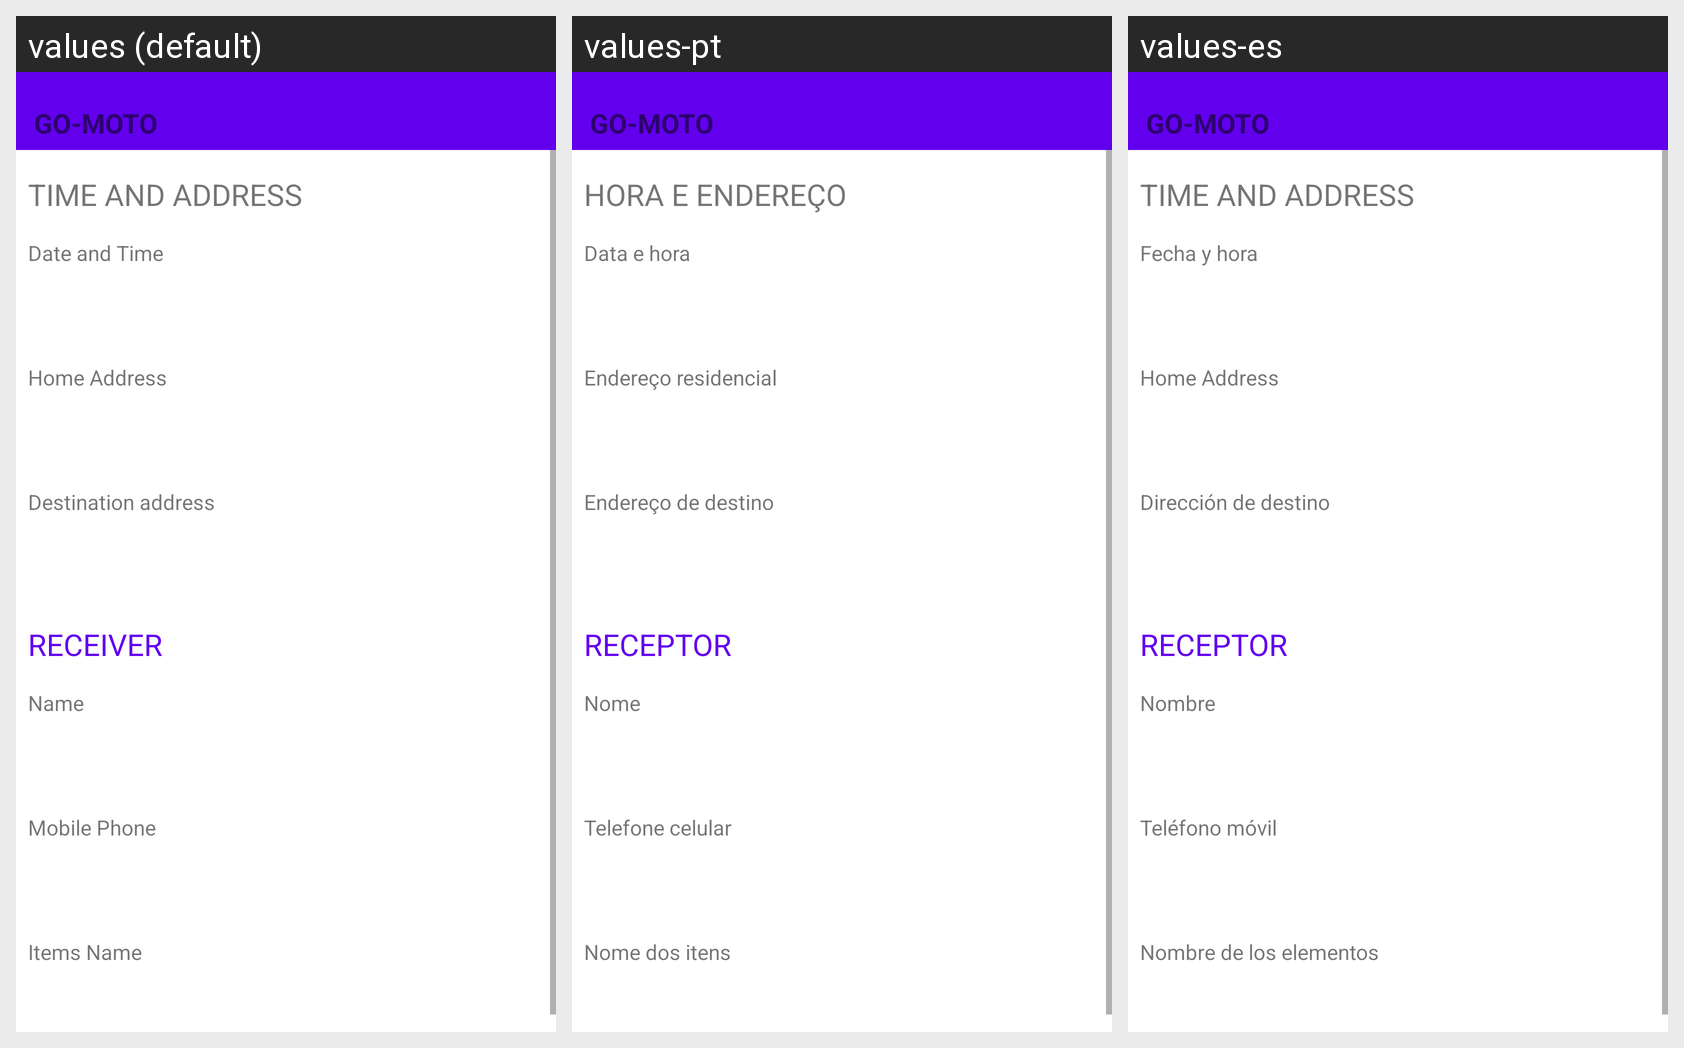

The same Android screen rendered under several of its app's locales, left to right. List the strings drawn on it with the default value and each locale's translation.
Android screen res/layout/activity_msend_detail.xml rendered under 3 locales, left to right: values (default), values-pt, values-es. Device: Nexus 5 (rendered at 1080×1920; each locale shown at half size, 540×960, under a caption strip naming it); theme AppTheme.
Other locales in the repository, not shown: values-ar, values-fr, values-in.
Strings drawn on this screen, with the default value and each locale's value (text and hints the layout hard-codes, and strings that could not be matched under every locale, appear in the picture but are not listed):

home_mRide
  values: Go-Moto
  values-pt: Go-Moto
  values-es: Go-Moto

send_waktuDanAlamat
  values: Time and Address
  values-pt: Hora e endereço
  values-es: Time and Address

send_tanggalDanJam
  values: Date and Time
  values-pt: Data e hora
  values-es: Fecha y hora

send_alamatAsal
  values: Home Address
  values-pt: Endereço residencial
  values-es: Home Address

send_alamatTujuan
  values: Destination address
  values-pt: Endereço de destino
  values-es: Dirección de destino

send_penerima
  values: Receiver
  values-pt: Receptor
  values-es: Receptor

send_nama
  values: Name
  values-pt: Nome
  values-es: Nombre

send_nomor
  values: Mobile Phone
  values-pt: Telefone celular
  values-es: Teléfono móvil

send_namaBarang
  values: Items Name
  values-pt: Nome dos itens
  values-es: Nombre de los elementos
